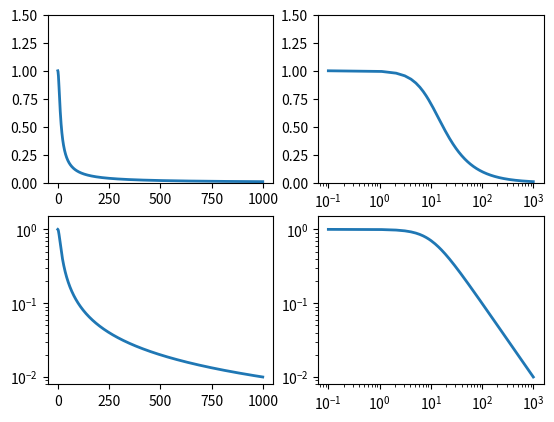

Recreate this plot in Python.
import numpy as np
import matplotlib.pyplot as plt

w = np.linspace(0.1, 1000, 1000)
p = np.abs(1/(1+0.1j*w)) # 计算低通滤波器的频率响应

plt.subplot(221)
plt.plot(w, p, linewidth=2)
plt.ylim(0,1.5)
plt.subplot(222)
plt.semilogx(w, p, linewidth=2)
plt.ylim(0,1.5)
plt.subplot(223)
plt.semilogy(w, p, linewidth=2)
plt.ylim(0,1.5)
plt.subplot(224)
plt.loglog(w, p, linewidth=2)
plt.ylim(0,1.5)
plt.savefig("2.jpg",dpi=200)
plt.show()
